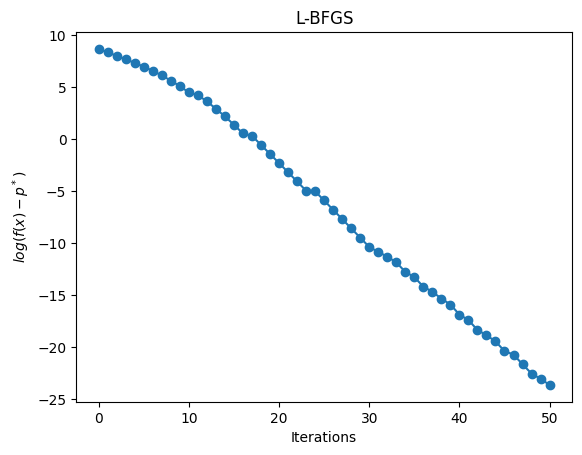

This chart was generated by the following Python code:
# Homework 14 Problem1 : L-BFGS
# compare different memory m
# alpha = 1; n = 100; 
# 在k时尚未update

import numpy as np
import matplotlib.pyplot as plt
import seaborn as sns 
import time
import copy
plt.style.use('default')

class L_BFGS:
    def __init__(self,x0,size,a=1,alpha=0.8,beta=0.6,eta = 1e-5) -> None:
        self.x = x0
        self.eta = eta
        self.alpha = alpha 
        self.beta = beta
        self.a = a
        self.m = size
        self.memory = []
        self.size = len(x0)
        self.pstar = 0
        self.deltay = []
        
    def value(self,x):
        fx = 0
        for i in range(int(self.size/2)):
            fx += self.a*(x[2*i+1]-x[2*i]**2)**2+(1-x[2*i])**2
        return fx
    
    def dx(self,x):
        dx = []
        for i in range(int(self.size/2)):
            dx.append((4*x[2*i]**3-4*x[2*i]*x[2*i+1])*self.a+2*x[2*i]-2)
            dx.append(2*(x[2*i+1]-x[2*i]**2)*self.a)
        return np.array(dx)
    
    def save(self,deltax,deltag):
        size = len(self.memory)
        if size >= self.m:
            self.memory.pop(0)
        self.memory.append([deltax,deltag])
        
    def gradientnorm(self,dx) -> float:
        factor = np.sqrt(np.sum(dx**2))
        return factor 
    
    def backtracking(self,x) -> float: 
        t = 1
        deltax = self.recursion(self.dx(x))
        while self.value(x+t*deltax) > self.value(x) + self.alpha*t*np.dot(self.dx(x).T,deltax):
            t *= self.beta
        return t
    
    def getdx(self,i):
        deltax = self.memory[i][0]
        return deltax 
    
    def getdg(self,i):
        deltag = self.memory[i][1]
        return deltag
    
    def recursion(self,dx): 
        q = dx
        m = len(self.memory)
        if m > 0:
            gamma = (self.getdx(-1)@self.getdg(-1))/(self.getdg(-1)@self.getdg(-1))
        else:
            gamma = 1    
        H = np.eye(self.size)*gamma
        alphas = []
        for i in range(m):
            deltax = self.getdx(-1-i)
            deltag = self.getdg(-1-i)
            rho = 1/(deltax@deltag)
            alpha = rho*deltax@q
            alphas.append(alpha)
            q = q -  alpha*deltag
        
        p = H@q 
        for i in range(m):
            deltax = self.getdx(i)
            deltag = self.getdg(i)
            rho = 1/(deltax@deltag)
            alpha = alphas[-1-i]
            beta = rho*deltag@p
            p += (alpha-beta)*deltax 
        return -p
        
    def iteration(self):
        g_new = self.dx(self.x)
        while self.gradientnorm(g_new) >= self.eta:
            g_old = self.dx(self.x)
            alpha = self.backtracking(self.x)
            p = self.recursion(g_old)
            self.x += alpha*p   
            
            # update
            self.deltay.append(self.value(self.x))
            g_new = self.dx(self.x)
            deltag = g_new - g_old
            deltax = alpha*p 
            self.save(deltax=deltax,deltag=deltag)


    def plot(self):
        iterations = len(self.deltay)
        x = np.arange(iterations)
        plt.plot(x,np.log(np.array(self.deltay)),'-o')
        plt.ylabel(r'$log(f(x)-p^*)$')
        plt.xlabel('Iterations')
        plt.title(f'L-BFGS')   
        plt.savefig(f"L-BFGS-{self.m}.png", bbox_inches='tight')
        plt.show()   

x0 = np.array([-1.0]*2000)
optimizer = L_BFGS(x0=x0,size=5)
optimizer.iteration()
optimizer.plot()
    
    
    
    
    